Labelled photos from "data", an image-classification folder in Achuthan2909/Heart-Disease-Analysis-using-ECG-Spectrograms-and-SHAP. The possible labels are: APC, LBB, NOR, PVC, RBB.

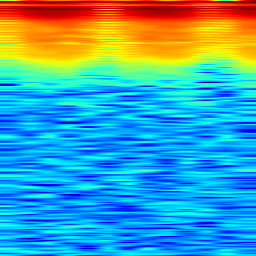
Label: RBB

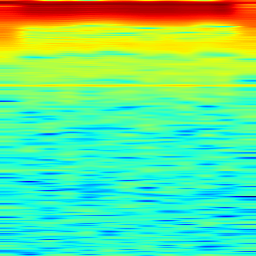
Label: LBB

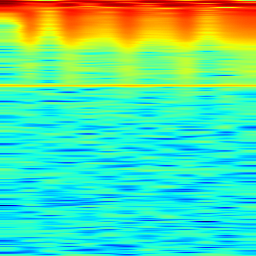
Label: PVC

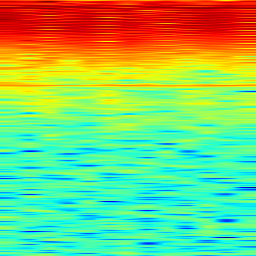
Label: APC

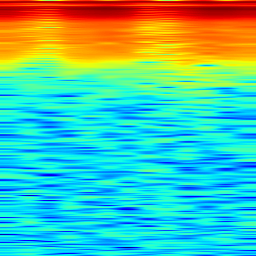
Label: RBB

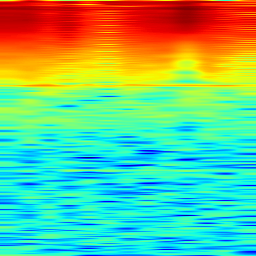
Label: NOR
